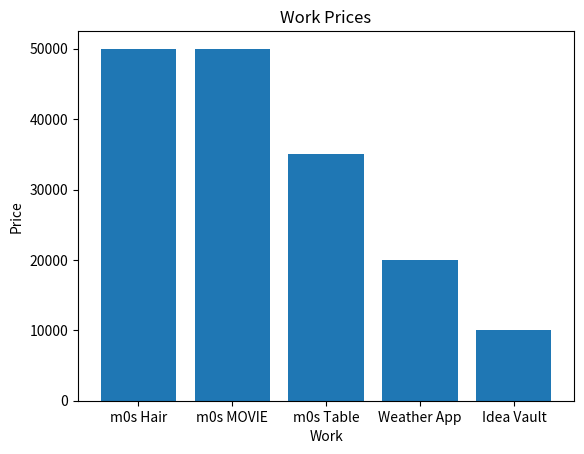
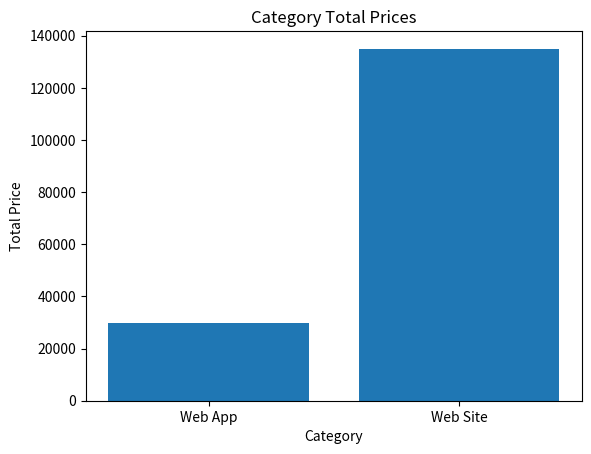
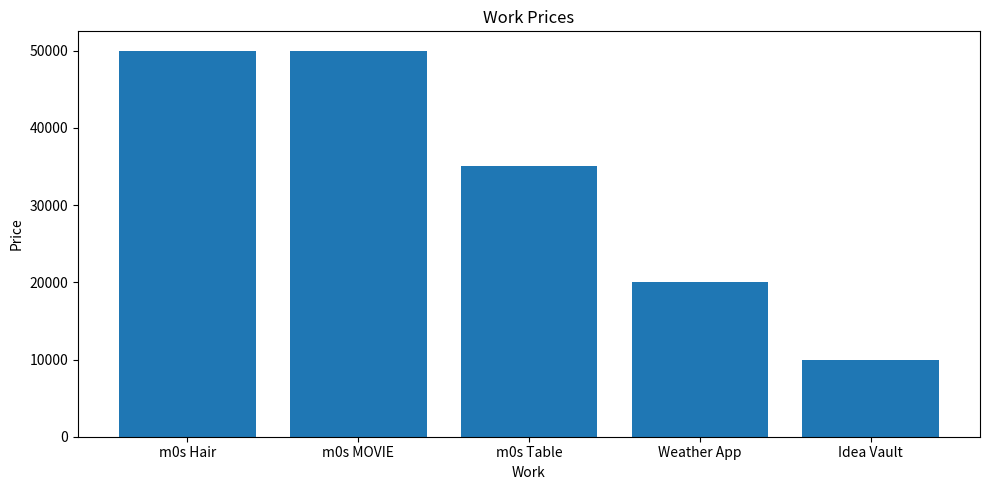

Source code (Python) for these figures, in order:
import pandas as pd
import matplotlib.pyplot as plt

# データ
works = pd.DataFrame({
    "title": [
        "m0s Hair",
        "m0s MOVIE",
        "m0s Table",
        "Weather App",
        "Idea Vault"
    ],
    "category": [
      "Web Site",
      "Web Site",
      "Web Site",
      "Web App",
      "Web App"
  ],
    "price": [50000, 50000, 35000, 20000, 10000]
})

# 棒グラフ
plt.bar(works["title"], works["price"])

plt.title("Work Prices")
plt.xlabel("Work")
plt.ylabel("Price")

plt.show()


category_prices = works.groupby("category")["price"].sum()

plt.bar(category_prices.index, category_prices.values)

plt.title("Category Total Prices")
plt.xlabel("Category")
plt.ylabel("Total Price")

plt.show()

plt.figure(figsize=(10, 5))

plt.bar(works["title"], works["price"])

plt.title("Work Prices")
plt.xlabel("Work")
plt.ylabel("Price")

plt.tight_layout()

plt.savefig("work_prices.png")
plt.show()
